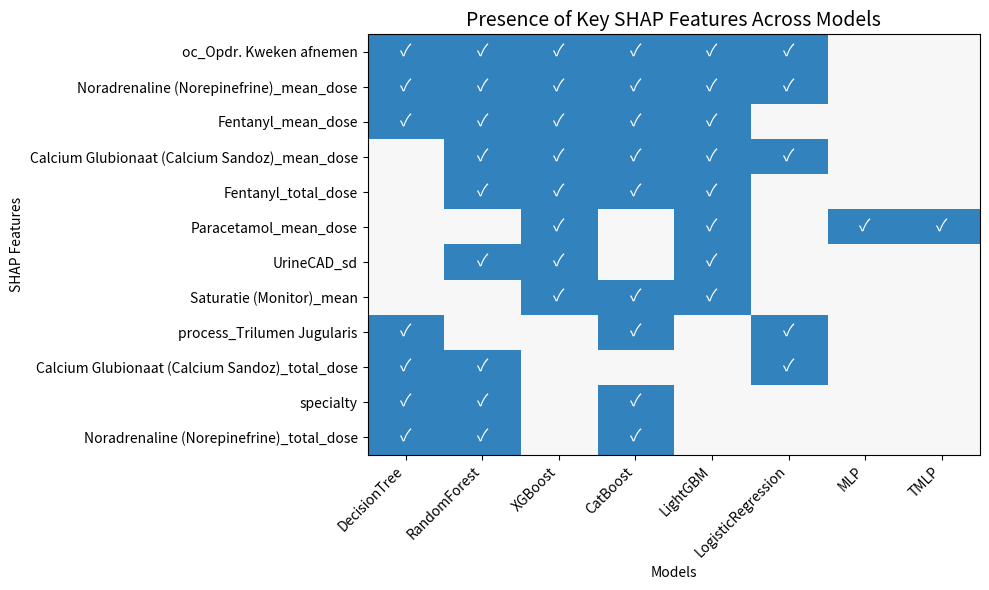

Recreate this plot in Python.
from collections import Counter, defaultdict
import matplotlib.pyplot as plt
import pandas as pd
from matplotlib.colors import ListedColormap

model_features = {
    "XGBoost": [
        "oc_Opdr. Kweken afnemen",
        "Noradrenaline (Norepinefrine)_mean_dose",
        "Fentanyl_total_dose",
        "Fentanyl_mean_dose",
        "Calcium Glubionaat (Calcium Sandoz)_mean_dose",
        "Paracetamol_mean_dose",
        "UrineCAD_sd",
        "UrineCAD_mean",
        "Cefazoline (Kefzol)_mean_dose",
        "Saturatie (Monitor)_mean",
    ],
    "LightGBM": [
        "oc_Opdr. Kweken afnemen",
        "Noradrenaline (Norepinefrine)_mean_dose",
        "Fentanyl_mean_dose",
        "Fentanyl_total_dose",
        "Calcium Glubionaat (Calcium Sandoz)_mean_dose",
        "Paracetamol_mean_dose",
        "UrineCAD_sd",
        "oc_Voeding Drinken",
        "Thiamine (Vitamine B1)_mean_dose",
        "Saturatie (Monitor)_mean",
    ],
    "LogisticRegression": [
        "process_Beademen",
        "process_Tube",
        "process_Trilumen Jugularis",
        "Noradrenaline (Norepinefrine)_mean_dose",
        "oc_Opdr. Kweken afnemen",
        "Calcium Glubionaat (Calcium Sandoz)_mean_dose",
        "O2-Saturatie (bloed)_sd",
        "process_Sonde",
        "Calcium Glubionaat (Calcium Sandoz)_total_dose",
        "oc_2. Spuitpompen",
    ],
    "CatBoost": [
        "specialty",
        "oc_Opdr. Kweken afnemen",
        "Fentanyl_mean_dose",
        "Noradrenaline (Norepinefrine)_mean_dose",
        "Noradrenaline (Norepinefrine)_total_dose",
        "Calcium Glubionaat (Calcium Sandoz)_mean_dose",
        "Paracetamol_total_dose",
        "Fentanyl_total_dose",
        "Saturatie (Monitor)_mean",
        "process_Trilumen Jugularis",
    ],
    "MLP": [
        "Gelofusine_total_dose",
        "Paracetamol_total_dose",
        "Paracetamol_mean_dose",
        "Gelofusine_mean_dose",
        "Propofol (Diprivan)_total_dose",
        "Ri-Lac (Ringers lactaat)_total_dose",
        "Thiamine (Vitamine B1)_mean_dose",
        "ABP diastolisch_mean",
        "Ri-Lac (Ringers lactaat)_mean_dose",
        "NaCl 0,9 %_total_dose",
    ],
    "DecisionTree": [
        "Fentanyl_mean_dose",
        "Calcium Glubionaat (Calcium Sandoz)_total_dose",
        "Act.HCO3 (bloed)_sd",
        "B.E. (bloed)_mean",
        "oc_Opdr. Circulatie",
        "Noradrenaline (Norepinefrine)_mean_dose",
        "process_Trilumen Jugularis",
        "Noradrenaline (Norepinefrine)_total_dose",
        "specialty",
        "oc_Opdr. Kweken afnemen",
    ],
    "RandomForest": [
        "Fentanyl_mean_dose",
        "Fentanyl_total_dose",
        "Noradrenaline (Norepinefrine)_mean_dose",
        "oc_Opdr. Kweken afnemen",
        "Calcium Glubionaat (Calcium Sandoz)_mean_dose",
        "Noradrenaline (Norepinefrine)_total_dose",
        "Calcium Glubionaat (Calcium Sandoz)_total_dose",
        "Cefazoline (Kefzol)_total_dose",
        "specialty",
        "UrineCAD_sd",
    ],
    "TMLP": [
        "NaCL 0,9% spuit_total_dose",
        "oc_Opdr. Circulatie",
        "NaCL 0,9% spuit_mean_dose",
        "Propofol (Diprivan)_mean_dose",
        "Gefiltreerde Ery's_total_dose",
        "Paracetamol_mean_dose",
        "oc_Opdr. Overig",
        "Glucose (bloed)_mean",
        "SDD drank (4 x dgs)_mean_dose",
        "NaCl 0,45%/Glucose 2,5%_mean_dose",
    ],
}

# Count top-10 appearances
top10_counter = Counter()
for feats in model_features.values():
    top10_counter.update(feats)  # all 10 features


models_per_feature_top10 = defaultdict(list)

for model, feats in model_features.items():
    for f in feats:
        models_per_feature_top10[f].append(model)

for feat, cnt in top10_counter.most_common():
    print(f"{feat:<50} appears in {cnt} models: {models_per_feature_top10[feat]}")

# Count feature frequencies and filter 
feature_counter = Counter()
for feats in model_features.values():
    feature_counter.update(feats)

# Sort descending so most common first
df_counts = (
    pd.DataFrame.from_dict(feature_counter, orient='index', columns=['count'])
      .query('count >= 3')
      .sort_values('count', ascending=False)
)

features = df_counts.index.tolist()

models = [
    "DecisionTree",
    "RandomForest",
    "XGBoost",
    "CatBoost",
    "LightGBM",
    "LogisticRegression",
    "MLP",
    "TMLP"
]
presence = pd.DataFrame(0, index=features, columns=models)
for model, feats in model_features.items():
    for f in feats:
        if f in features and model in models:
            presence.at[f, model] = 1

plt.figure(figsize=(10, 6))
cmap = ListedColormap(['#f7f7f7', '#3182bd'])
plt.imshow(presence, aspect='auto', cmap=cmap, origin='upper')
plt.xticks(range(len(models)), models, rotation=45, ha='right')
plt.yticks(range(len(features)), features)
plt.xlabel("Models")
plt.ylabel("SHAP Features")
plt.title("Presence of Key SHAP Features Across Models", fontsize=14)

# Annotate with checkmarks
for i in range(len(features)):
    for j in range(len(models)):
        if presence.iat[i, j]:
            plt.text(j, i, '✓', ha='center', va='center', color='white', fontsize=12)

plt.tight_layout()
plt.savefig("feature_presence_heatmap_custom_order.png", dpi=300)
plt.close()
